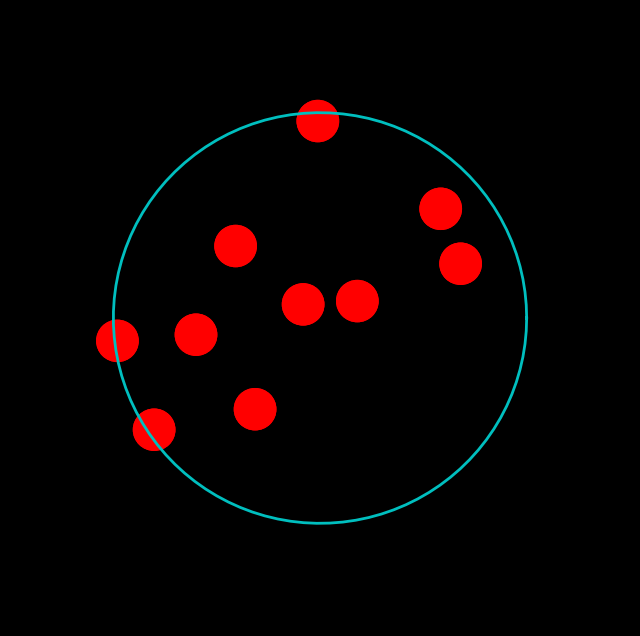

Source code (Python):
import numpy as np
import matplotlib.pyplot as plt
import matplotlib.animation as animation

"""
This program calculates particle movement in a circular box, using Lennard-Jones potential between the part. Change number 
of particles by changing global variable num_part. For big particle numbers the radius must be increased through the 
variable r. For many animation steps, the time step should be reduced to avoid instability.
"""

num_part = 10 
r = 5 #radius of box
num_it = 10000 #number of steps
dt = 0.01 #time step

def init_pos(radius,numberOfParticles):
    to_close = True
    while(to_close):
        to_close = False
        r = np.random.uniform(0,radius, numberOfParticles)
        theta = np.random.uniform(0,2*np.pi, numberOfParticles)
        pos_x = r * np.cos(theta)
        pos_y = r * np.sin(theta)
            
        for i in range(numberOfParticles):
            for j in range(i+1,numberOfParticles):
                d = np.sqrt((pos_x[i] - pos_x[j])**2 + (pos_y[i] - pos_y[j])**2)
                if d < 1:
                    to_close = True
                    break
            if to_close:
                break
    return pos_x, pos_y

def random_velocities(numberOfParticles):
    angles =  np.random.uniform(-np.pi, np.pi,numberOfParticles)
    vx = np.cos(angles) / np.sqrt(numberOfParticles / 2)  
    vy = np.sin(angles) / np.sqrt(numberOfParticles / 2)  
    return vx, vy

def vel_one_particle(numberOfParticles):
    vx = np.zeros(numberOfParticles)
    vy = np.zeros(numberOfParticles)
    angle = np.random.uniform(-np.pi,np.pi, 1)
    vx[0] = np.cos(angle) * np.sqrt(2)
    vy[0] = np.sin(angle) * np.sqrt(2)
    return vx, vy


def billiard(numberOfParticles, numberOfIterations, radius, dt, KK, vel_dist = random_velocities):
    pos = np.zeros((2, numberOfParticles, numberOfIterations+1))
    pos[0,:,0], pos[1,:,0] = init_pos(radius,numberOfParticles)
    vx, vy = vel_dist(numberOfParticles)
    vx_list = np.zeros((numberOfIterations,numberOfParticles,))
    vy_list = np.zeros((numberOfIterations,numberOfParticles,))

    for i in range(numberOfIterations):
        vx_list[i] = vx
        vy_list[i] = vy
        distance = np.sqrt(pos[0,:,i]**2 + pos[1,:,i]**2)
        acceleration = np.zeros((2, numberOfParticles))

        #test if we are outside the circle and calculate force from wall
        acceleration[0, distance > radius] = -KK * (distance[distance > radius] - radius) * pos[0, distance > radius, i] / distance[distance > radius]
        acceleration[1, distance > radius] = -KK * (distance[distance > radius] - radius) * pos[1, distance > radius, i] / distance[distance > radius]
        for j in range(numberOfParticles):
                for k in range(j+1, numberOfParticles):
                    d_jk = np.sqrt((pos[0,j,i] - pos[0,k,i])**2 + (pos[1,j,i] - pos[1,k,i])**2)
                    
                    F = 12 * epsilon * (1 / d_jk ** 7 - 1/d_jk**13)
                    
                    acceleration[0,j] += - F * (pos[0,j,i] - pos[0,k,i]) / d_jk 
                    acceleration[1,j] += - F * (pos[1,j,i] - pos[1,k,i]) / d_jk 
                    acceleration[0,k] += F * (pos[0,j,i] - pos[0,k,i]) / d_jk 
                    acceleration[1,k] += F * (pos[1,j,i] - pos[1,k,i]) / d_jk

        #update positions
        pos[0, :, i+1] =  pos[0, :, i] + vx * dt + (acceleration[0, :] * dt**2)/2
        pos[1, :, i+1] =  pos[1, :, i] + vy * dt + (acceleration[1, :] * dt**2)/2
        
       
        distance = np.sqrt(pos[0,:,i+1]**2 + pos[1,:,i+1]**2)
        acceleration2 = np.zeros((2, numberOfParticles))

        #test if we are outside the circle and calculate force from wall
        acceleration2[0, distance > radius] = -KK * (distance[distance > radius] - radius) * pos[0, distance > radius, i+1] / distance[distance > radius]
        acceleration2[1, distance > radius] = -KK * (distance[distance > radius] - radius) * pos[1, distance > radius, i+1] / distance[distance > radius]
        for j in range(numberOfParticles):
                for k in range(j+1, numberOfParticles):
                    d_jk = np.sqrt((pos[0,j,i+1] - pos[0,k,i+1])**2 + (pos[1,j,i+1] - pos[1,k,i+1])**2)
                    
                    F = 12 * epsilon * (1/d_jk**7 - 1/d_jk**13)
                    
                    acceleration2[0,j] += - F * (pos[0,j,i+1] - pos[0,k,i+1]) / d_jk 
                    acceleration2[1,j] += - F * (pos[1,j,i+1] - pos[1,k,i+1]) / d_jk 
                    acceleration2[0,k] += F * (pos[0,j,i+1] - pos[0,k,i+1]) / d_jk 
                    acceleration2[1,k] += F * (pos[1,j,i+1] - pos[1,k,i+1]) / d_jk
                    
        #update velocities
        vx += (acceleration[0,:] + acceleration2[0,:])/2 * dt
        vy += (acceleration[1,:] + acceleration2[1,:])/2 * dt

    return pos



def init(): #must use name init for funcAnimation. Initiates lines and circles.

    for j in range(num_part):
        circles[j].center = (pos[0,j,0],pos[1,j,0])
        ax.add_patch(circles[j])
    
    ang = np.linspace(0, 2 * np.pi, 100)
    line1.set_data(np.cos(ang) * r, np.sin(ang) * r)
    return circles


def animate(i): # amination-function. i = frame number. 
    for j in range(num_part):

        x1, y1 = pos[0,j, i], pos[ 1,j, i]
        circles[j].center = (x1, y1)

    return circles

epsilon = 0.01 #strength of particle-particle interaction
KK = 1 #particle-wall-interaction
pos = billiard(num_part, num_it, r, dt, KK )
a = 10 #plot every a'th value

pos = pos[:, :, ::a]
circles = []
for i in range(num_part):
    circles.append(plt.Circle((0, 0), 0.5, color='r'))
        

plt.style.use('dark_background') 
fig = plt.figure( figsize = (8, 8))
ax = plt.axes(xlim = (-1.5 * r, 1.5*r), ylim = (-1.5*r , 1.5*r))
line1, = ax.plot([], [], lw = 2, color = "c")

frames =  int( num_it / a ) 
plt.axis("off") 

#animate
anim = animation.FuncAnimation(fig, animate, init_func= init, frames = frames, interval = 10, blit = True) #interval given in ms
plt.draw()
plt.show()
 
